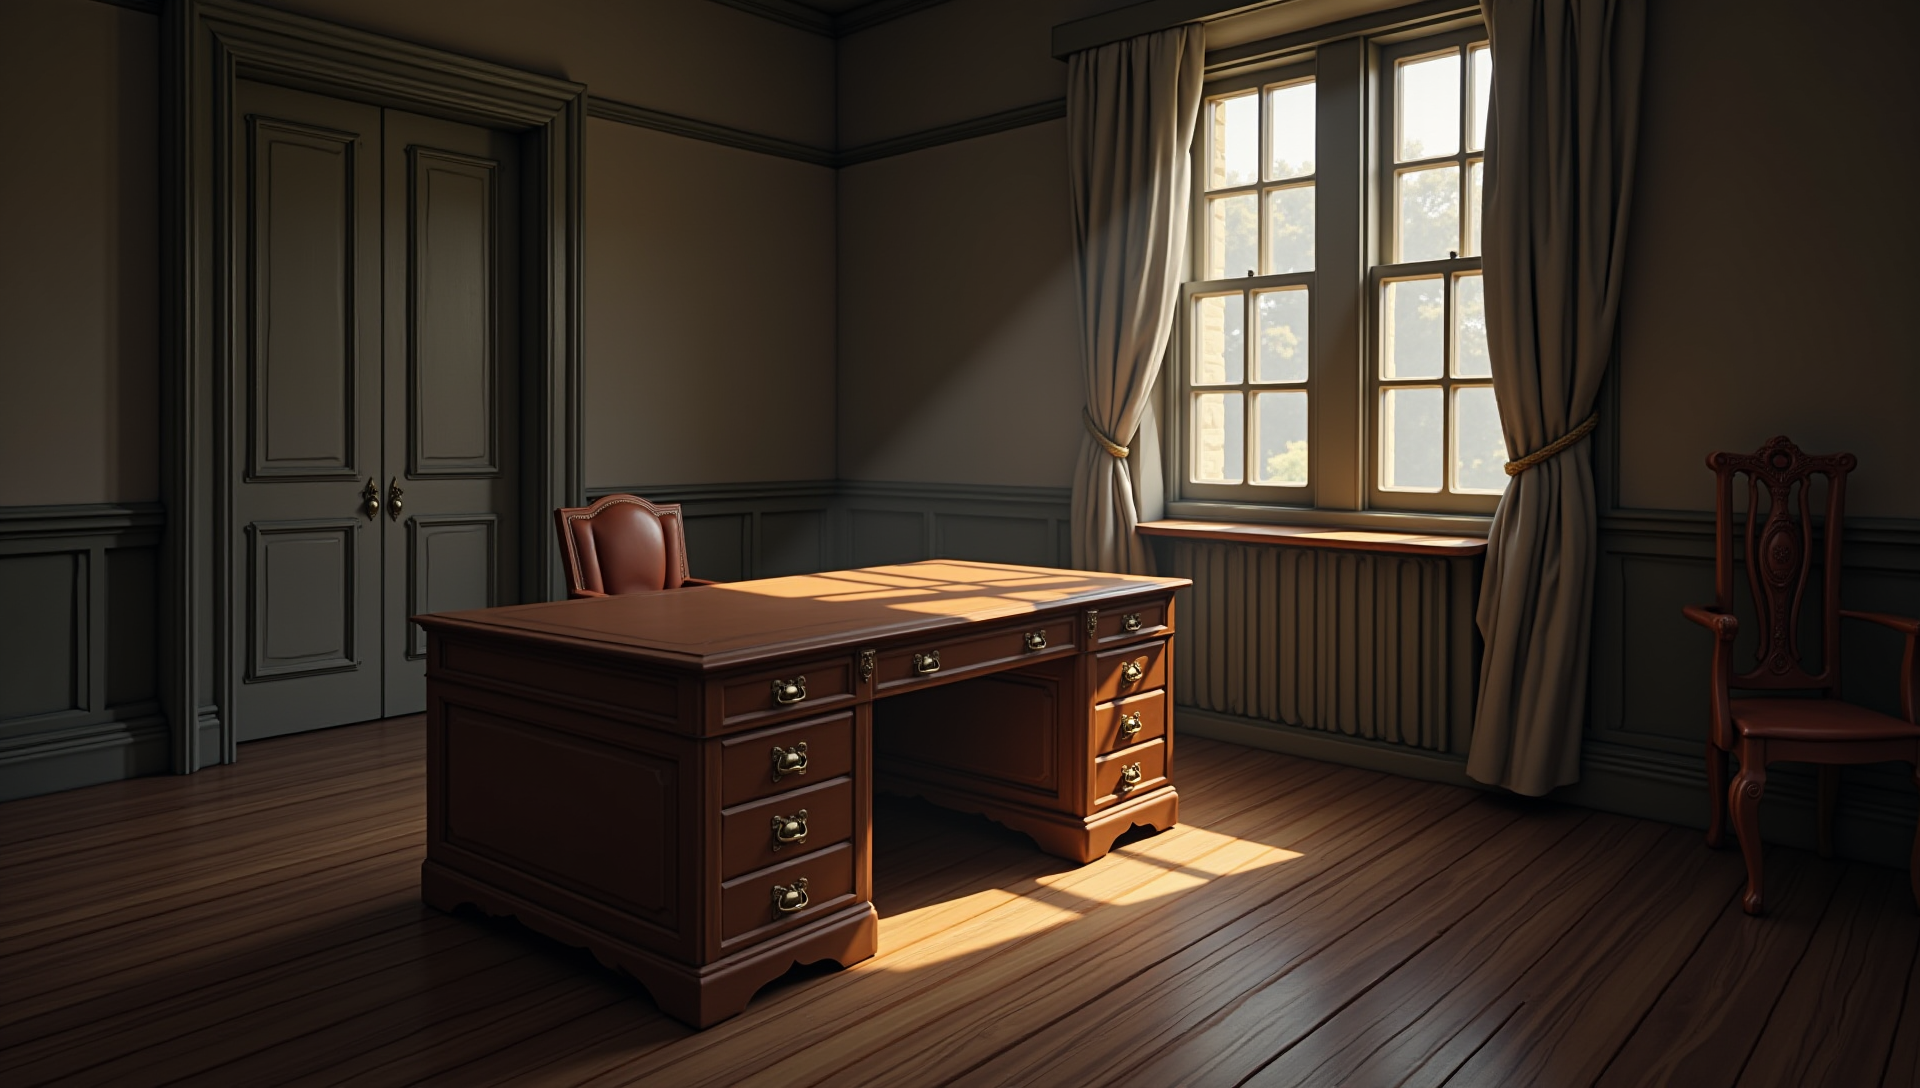
Generation parameters embedded in this image by ComfyUI (PNG 'prompt' text chunk: the API-format workflow graph, JSON):
{"6":{"inputs":{"text":"a 19th century office with an empty wooden desk for a point and click game, game art, realistic, game art asset, detailed, 2d.","clip":["11",0]},"class_type":"CLIPTextEncode","_meta":{"title":"CLIP Text Encode (Positive Prompt)"}},"8":{"inputs":{"samples":["13",0],"vae":["10",0]},"class_type":"VAEDecode","_meta":{"title":"VAE Decode"}},"9":{"inputs":{"filename_prefix":"ComfyUI","images":["8",0]},"class_type":"SaveImage","_meta":{"title":"Save Image"}},"10":{"inputs":{"vae_name":"diffusion_pytorch_model.safetensors"},"class_type":"VAELoader","_meta":{"title":"Load VAE"}},"11":{"inputs":{"clip_name1":"t5xxl_fp16.safetensors","clip_name2":"clip_l.safetensors","type":"flux","device":"default"},"class_type":"DualCLIPLoader","_meta":{"title":"DualCLIPLoader"}},"12":{"inputs":{"unet_name":"flux_dev_fp8_scaled_diffusion_model.safetensors","weight_dtype":"default"},"class_type":"UNETLoader","_meta":{"title":"Load Diffusion Model"}},"13":{"inputs":{"noise":["25",0],"guider":["22",0],"sampler":["16",0],"sigmas":["17",0],"latent_image":["27",0]},"class_type":"SamplerCustomAdvanced","_meta":{"title":"SamplerCustomAdvanced"}},"16":{"inputs":{"sampler_name":"euler"},"class_type":"KSamplerSelect","_meta":{"title":"KSamplerSelect"}},"17":{"inputs":{"scheduler":"simple","steps":35,"denoise":1.0,"model":["30",0]},"class_type":"BasicScheduler","_meta":{"title":"BasicScheduler"}},"22":{"inputs":{"model":["30",0],"conditioning":["26",0]},"class_type":"BasicGuider","_meta":{"title":"BasicGuider"}},"25":{"inputs":{"noise_seed":756557419220075},"class_type":"RandomNoise","_meta":{"title":"RandomNoise"}},"26":{"inputs":{"guidance":3.5,"conditioning":["6",0]},"class_type":"FluxGuidance","_meta":{"title":"FluxGuidance"}},"27":{"inputs":{"width":1920,"height":1088,"batch_size":1},"class_type":"EmptySD3LatentImage","_meta":{"title":"EmptySD3LatentImage"}},"30":{"inputs":{"max_shift":1.15,"base_shift":0.5,"width":1920,"height":1088,"model":["12",0]},"class_type":"ModelSamplingFlux","_meta":{"title":"ModelSamplingFlux"}}}